Run: headless pygame with SDL's dummy video driver; simulated clock (each Clock.tick advances the game by its frame time, no real sleeping); random seed 0; keys injected as events and as key.get_pressed() state; no mouse input.
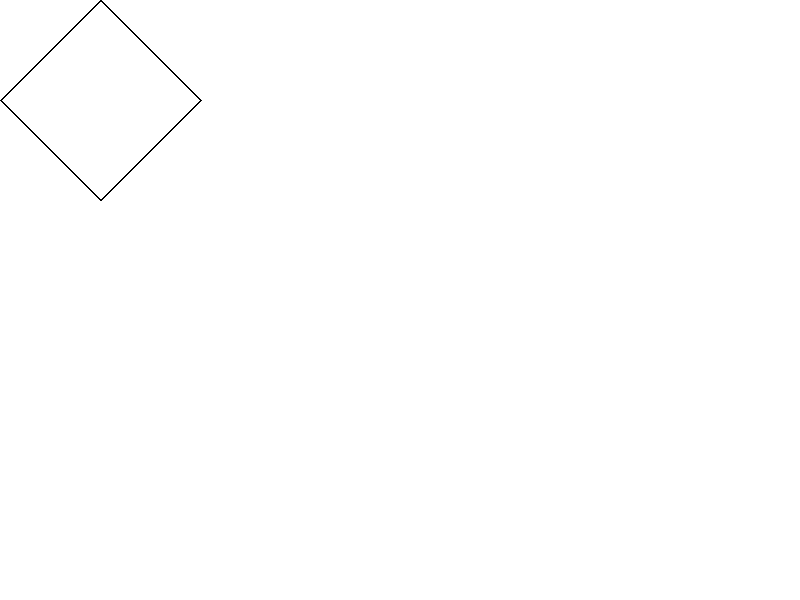
Frame 1 of 4 · flips 1–60 · no input
Frame 2 of 4 · flips 61–180 · tapped SPACE, RETURN · held RIGHT (→), D · screen unchanged from frame 1, image omitted
Frame 3 of 4 · flips 181–300 · held DOWN (↓), S · screen unchanged from frame 2, image omitted
Frame 4 of 4 · flips 301–420 · held LEFT (←), A, UP (↑), W · screen unchanged from frame 3, image omitted

The pygame program that drew these frames:

import pygame

# Initialize Pygame
pygame.init()

# Set up the display
width, height = 800, 600
screen = pygame.display.set_mode((width, height))
pygame.display.set_caption("Rhombus")

# Colors
WHITE = (255, 255, 255)

# Function to calculate the vertices of a rhombus
def rhombus(center, width, height):
    x, y = center
    half_width = width / 2
    half_height = height / 2
    vertices = [(x - half_width, y), (x, y - half_height), (x + half_width, y), (x, y + half_height)]
    return vertices

# Main loop
running = True
while running:
    for event in pygame.event.get():
        if event.type == pygame.QUIT:
                running = False

        # Clear the screen
    screen.fill(WHITE)

        # Draw rhombus
    center = (width // 2, height // 2)
    width = 200
    height = 200
    vertices = rhombus(center, width, height)
    pygame.draw.polygon(screen, (0, 0, 0), vertices, 2)

        # Update the display
    pygame.display.flip()
